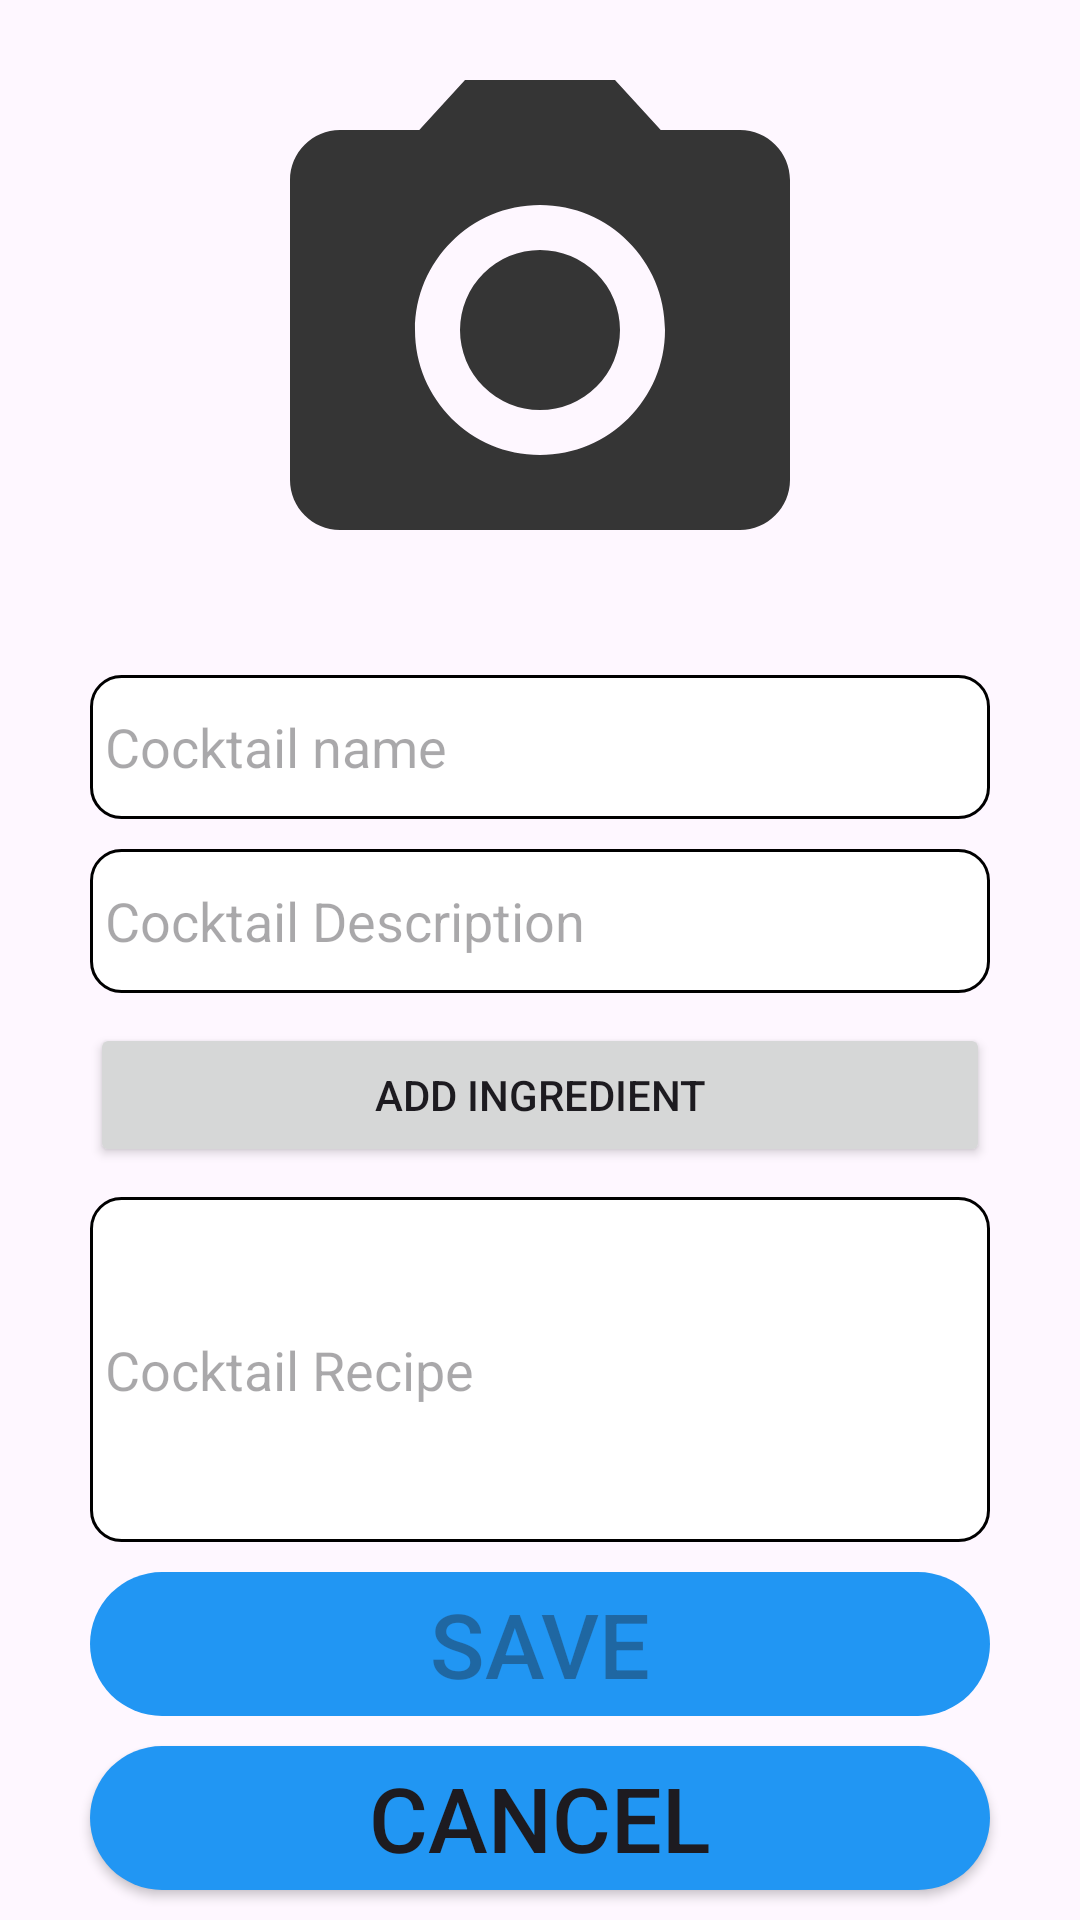

Write the Android layout XML for this screen, with the resource values it uses.
<!-- AndroidManifest.xml: application theme Theme.SurfAndroidSummerSchool2023 -->
<!-- res/layout/create_cocktail.xml -->
<?xml version="1.0" encoding="utf-8"?>
<androidx.constraintlayout.widget.ConstraintLayout xmlns:android="http://schemas.android.com/apk/res/android"
    xmlns:app="http://schemas.android.com/apk/res-auto"
    xmlns:tools="http://schemas.android.com/tools"
    android:layout_width="match_parent"
    android:layout_height="match_parent"
    tools:context=".windows.CreateCocktail">

    <ImageView
        android:id="@+id/CC_Cocktail_IV"
        android:layout_width="200dp"
        android:layout_height="200dp"
        android:layout_margin="10dp"
        android:src="@drawable/img_default"
        app:layout_constraintBottom_toTopOf="@id/CC_CocktailName_ET"
        app:layout_constraintEnd_toEndOf="parent"
        app:layout_constraintStart_toStartOf="parent"
        app:layout_constraintTop_toTopOf="parent" />

    <EditText
        android:id="@+id/CC_CocktailName_ET"
        android:layout_width="match_parent"
        android:layout_height="48dp"
        android:layout_marginStart="30dp"
        android:layout_marginTop="5dp"
        android:layout_marginEnd="30dp"
        android:layout_marginBottom="5dp"
        android:background="@drawable/roundborder_background"
        android:hint="@string/cocktail_name_text"
        android:maxLines="1"
        android:padding="5dp"
        app:layout_constraintBottom_toTopOf="@id/CC_Description_TV"
        app:layout_constraintEnd_toEndOf="parent"
        app:layout_constraintStart_toStartOf="parent"
        app:layout_constraintTop_toBottomOf="@id/CC_Cocktail_IV" />

    <EditText
        android:id="@+id/CC_Description_TV"
        android:layout_width="match_parent"
        android:layout_height="48dp"
        android:layout_marginStart="30dp"
        android:layout_marginTop="5dp"
        android:layout_marginEnd="30dp"
        android:layout_marginBottom="5dp"
        android:background="@drawable/roundborder_background"
        android:hint="@string/cocktail_description_text"
        android:maxLines="5"
        android:padding="5dp"
        app:layout_constraintBottom_toTopOf="@id/CC_AddIngredient_B"
        app:layout_constraintEnd_toEndOf="parent"
        app:layout_constraintStart_toStartOf="parent"
        app:layout_constraintTop_toBottomOf="@id/CC_CocktailName_ET" />

    <Button
        android:id="@+id/CC_AddIngredient_B"
        android:layout_width="match_parent"
        android:layout_height="wrap_content"
        android:layout_marginStart="30dp"
        android:layout_marginTop="5dp"
        android:layout_marginEnd="30dp"
        android:layout_marginBottom="5dp"
        android:text="@string/add_ingredient_text"
        app:layout_constraintBottom_toTopOf="@id/CC_Ingredients_RV"
        app:layout_constraintEnd_toEndOf="parent"
        app:layout_constraintStart_toStartOf="parent"
        app:layout_constraintTop_toBottomOf="@id/CC_Description_TV" />

    <androidx.recyclerview.widget.RecyclerView
        android:id="@+id/CC_Ingredients_RV"
        android:layout_width="match_parent"
        android:layout_height="0dp"
        android:layout_marginStart="30dp"
        android:layout_marginTop="5dp"
        android:layout_marginEnd="30dp"
        android:layout_marginBottom="5dp"
        android:visibility="gone"
        app:layout_constraintBottom_toTopOf="@id/CC_CocktailRecipe_ET"
        app:layout_constraintEnd_toEndOf="parent"
        app:layout_constraintStart_toStartOf="parent"
        app:layout_constraintTop_toBottomOf="@id/CC_AddIngredient_B"
        tools:listitem="@layout/ingredient_item" />

    <EditText
        android:id="@+id/CC_CocktailRecipe_ET"
        android:layout_width="match_parent"
        android:layout_height="0dp"
        android:layout_marginStart="30dp"
        android:layout_marginTop="5dp"
        android:layout_marginEnd="30dp"
        android:layout_marginBottom="5dp"
        android:background="@drawable/roundborder_background"
        android:enabled="false"
        android:hint="@string/cocktail_recipe_text"
        android:padding="5dp"
        app:layout_constraintBottom_toTopOf="@id/CC_Save_B"
        app:layout_constraintEnd_toEndOf="parent"
        app:layout_constraintStart_toStartOf="parent"
        app:layout_constraintTop_toBottomOf="@id/CC_Ingredients_RV" />

    <Button
        android:id="@+id/CC_Save_B"
        android:layout_width="match_parent"
        android:layout_height="wrap_content"
        android:layout_marginStart="30dp"
        android:layout_marginTop="5dp"
        android:layout_marginEnd="30dp"
        android:layout_marginBottom="5dp"
        android:background="@drawable/button_background"
        android:enabled="false"
        android:text="@string/save_text"
        android:textSize="30sp"
        app:layout_constraintBottom_toTopOf="@id/CC_Cancel_B"
        app:layout_constraintEnd_toEndOf="parent"
        app:layout_constraintStart_toStartOf="parent"
        app:layout_constraintTop_toBottomOf="@id/CC_CocktailRecipe_ET" />

    <Button
        android:id="@+id/CC_Cancel_B"
        android:layout_width="match_parent"
        android:layout_height="wrap_content"
        android:layout_marginStart="30dp"
        android:layout_marginTop="5dp"
        android:layout_marginEnd="30dp"
        android:layout_marginBottom="10dp"
        android:background="@drawable/button_background"
        android:text="@string/cancel_text"
        android:textSize="30sp"
        app:layout_constraintBottom_toBottomOf="parent"
        app:layout_constraintEnd_toEndOf="parent"
        app:layout_constraintStart_toStartOf="parent"
        app:layout_constraintTop_toBottomOf="@id/CC_Save_B" />
</androidx.constraintlayout.widget.ConstraintLayout>
<!-- res/layout/ingredient_item.xml (included above) -->
<?xml version="1.0" encoding="utf-8"?>
<LinearLayout
    xmlns:android="http://schemas.android.com/apk/res/android"
    android:layout_width="match_parent"
    android:layout_height="wrap_content"
    android:padding="5dp"
    android:orientation="horizontal">

    <ImageButton
        android:id="@+id/II_DeleteIngredient_IB"
        android:layout_width="wrap_content"
        android:layout_height="wrap_content"
        android:src="@drawable/img_delete"
        android:background="@android:color/transparent"
        android:layout_marginEnd="10dp"/>

    <TextView
        android:id="@+id/II_IngredientName_TV"
        android:layout_width="wrap_content"
        android:layout_height="wrap_content"
        android:text="Ingredient Name"
        android:textSize="18sp"/>
</LinearLayout>
<!-- resources referenced by this layout -->
<resources>
  <!-- drawable button_background (drawable) -->
  <?xml version="1.0" encoding="utf-8"?>
  <shape xmlns:android="http://schemas.android.com/apk/res/android">
      <solid
          android:color="#2196F3" />
      <corners
          android:radius="500dp" />
  </shape>
  <!-- drawable img_default (drawable) -->
  <vector android:autoMirrored="true" android:height="24dp"
      android:tint="#353535" android:viewportHeight="24"
      android:viewportWidth="24" android:width="24dp" xmlns:android="http://schemas.android.com/apk/res/android">
      <path android:fillColor="@android:color/white" android:pathData="M12,12m-3.2,0a3.2,3.2 0,1 1,6.4 0a3.2,3.2 0,1 1,-6.4 0"/>
      <path android:fillColor="@android:color/white" android:pathData="M9,2L7.17,4L4,4c-1.1,0 -2,0.9 -2,2v12c0,1.1 0.9,2 2,2h16c1.1,0 2,-0.9 2,-2L22,6c0,-1.1 -0.9,-2 -2,-2h-3.17L15,2L9,2zM12,17c-2.76,0 -5,-2.24 -5,-5s2.24,-5 5,-5 5,2.24 5,5 -2.24,5 -5,5z"/>
  </vector>
  <!-- drawable img_delete (drawable) -->
  <vector android:autoMirrored="true" android:height="24dp"
      android:tint="#353535" android:viewportHeight="24"
      android:viewportWidth="24" android:width="24dp" xmlns:android="http://schemas.android.com/apk/res/android">
      <path android:fillColor="@android:color/white" android:pathData="M6,19c0,1.1 0.9,2 2,2h8c1.1,0 2,-0.9 2,-2V7H6v12zM19,4h-3.5l-1,-1h-5l-1,1H5v2h14V4z"/>
  </vector>
  <!-- drawable roundborder_background (drawable) -->
  <?xml version="1.0" encoding="utf-8"?>
  <shape
      xmlns:android="http://schemas.android.com/apk/res/android"
      android:shape="rectangle">
  <solid
      android:color="@color/white" />
      <stroke
          android:width="1dp"
          android:color="@color/black" />
      <corners android:radius="10dp" />
  </shape>
  <string name="add_ingredient_text">Add ingredient</string>
  <string name="cancel_text">Cancel</string>
  <string name="cocktail_description_text">Cocktail Description</string>
  <string name="cocktail_name_text">Cocktail name</string>
  <string name="cocktail_recipe_text">Cocktail Recipe</string>
  <string name="save_text">Save</string>
  <style name="Theme.SurfAndroidSummerSchool2023" parent="Base.Theme.SurfAndroidSummerSchool2023" />
  <style name="Base.Theme.SurfAndroidSummerSchool2023" parent="Theme.Material3.DayNight.NoActionBar">
          
          
      </style>
  <!-- not gathered from this repository: default colours our renderer supplied (Android Studio template values) -->
  <color name="black">#FF000000</color>
  <color name="white">#FFFFFFFF</color>
</resources>
